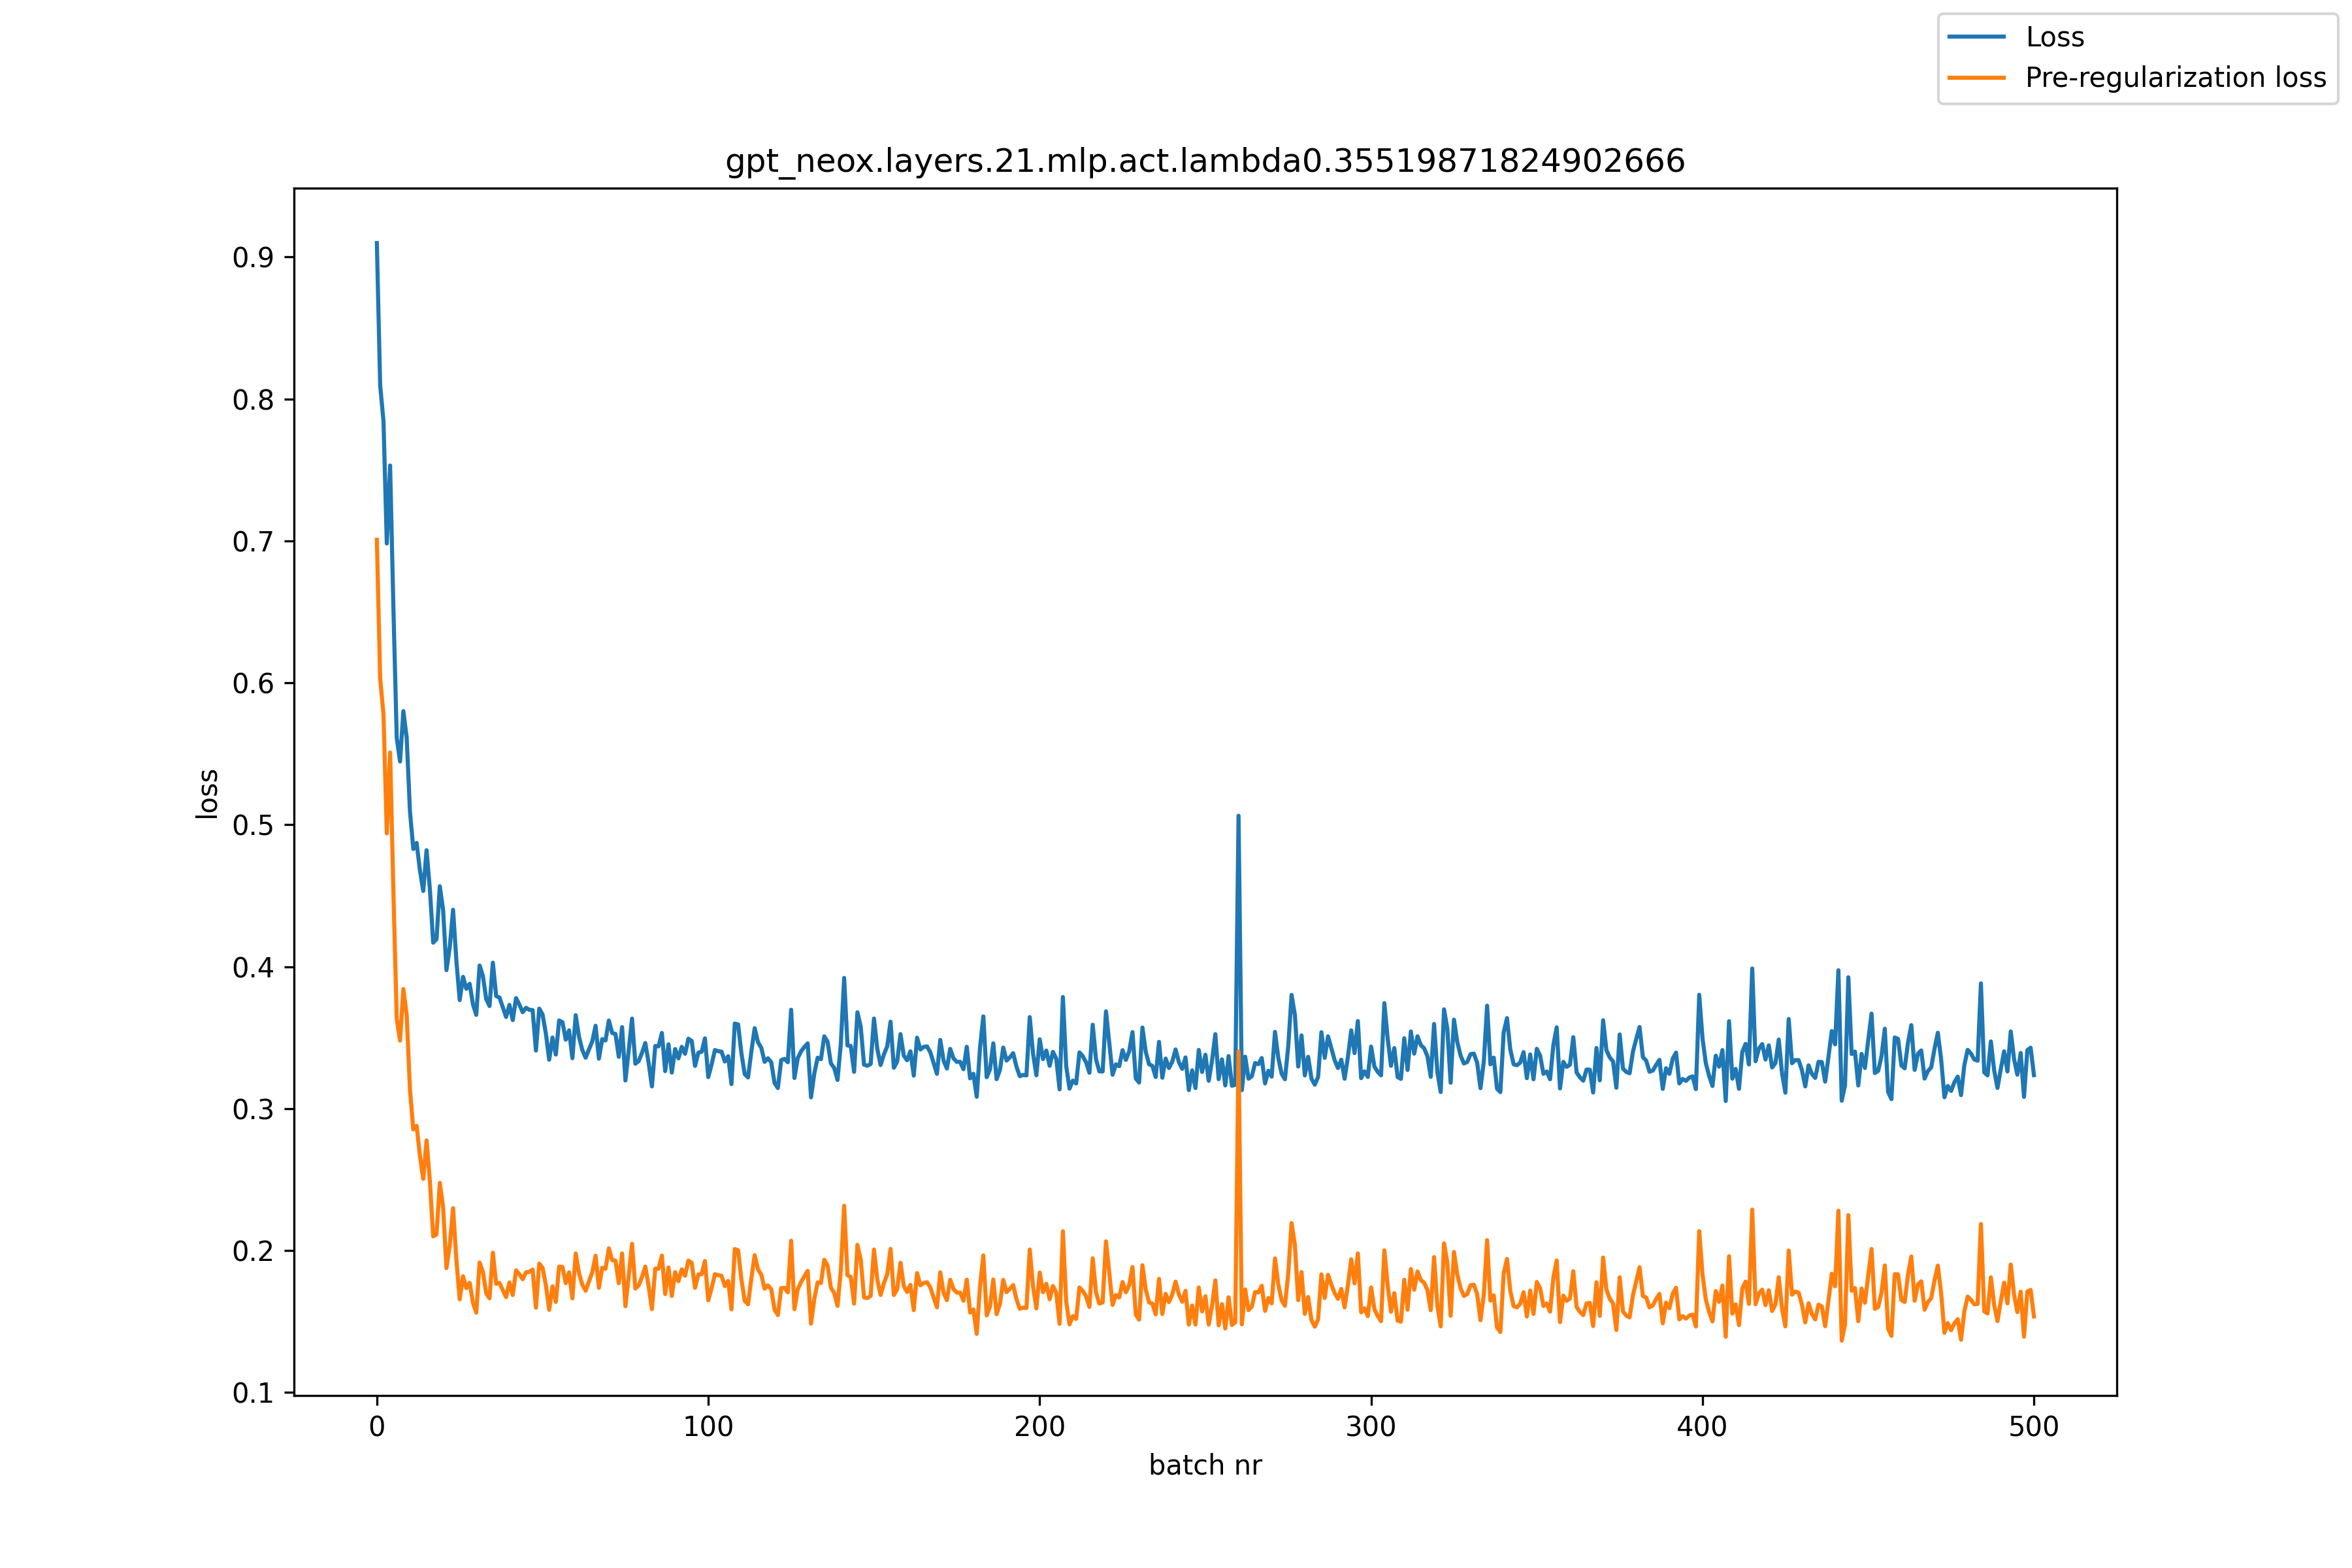

The file beside this chart, header and first rows:
, loss, pre_reg_loss
0, 0.9099, 0.7008
1, 0.8096, 0.603
2, 0.7844, 0.5778
3, 0.6982, 0.4939
4, 0.7531, 0.5509
5, 0.6522, 0.4523
6, 0.5612, 0.3632
7, 0.5446, 0.348
8, 0.5801, 0.3842
9, 0.5614, 0.3659
10, 0.5091, 0.3131
11, 0.4829, 0.2853
12, 0.4872, 0.2879
13, 0.4678, 0.2667
14, 0.4533, 0.2505
15, 0.4821, 0.2776
16, 0.4546, 0.2488
17, 0.4169, 0.2099
18, 0.4194, 0.2114
19, 0.4567, 0.2477
20, 0.4398, 0.2302
21, 0.3976, 0.1876
22, 0.4138, 0.2037
23, 0.4401, 0.2298
24, 0.404, 0.1933
25, 0.3765, 0.1657
26, 0.3928, 0.1819
27, 0.3845, 0.1736
28, 0.3879, 0.1773
29, 0.3735, 0.1632
30, 0.366, 0.1562
31, 0.4009, 0.1916
32, 0.3935, 0.185
33, 0.3772, 0.1699
34, 0.3723, 0.1664
35, 0.4028, 0.1985
36, 0.3793, 0.1766
37, 0.3783, 0.1772
38, 0.3714, 0.1721
39, 0.3646, 0.1672
40, 0.3731, 0.1775
41, 0.3623, 0.1687
42, 0.3779, 0.186
43, 0.3733, 0.1833
44, 0.368, 0.1798
45, 0.371, 0.1847
46, 0.3696, 0.185
47, 0.3694, 0.1866
48, 0.3409, 0.1597
49, 0.3705, 0.1907
50, 0.3663, 0.1878
51, 0.3529, 0.1756
52, 0.3344, 0.1582
53, 0.3501, 0.1748
54, 0.3381, 0.1638
55, 0.3621, 0.1887
56, 0.3609, 0.1884
57, 0.3486, 0.1771
58, 0.3551, 0.1847
59, 0.3355, 0.1663
... 441 more rows
